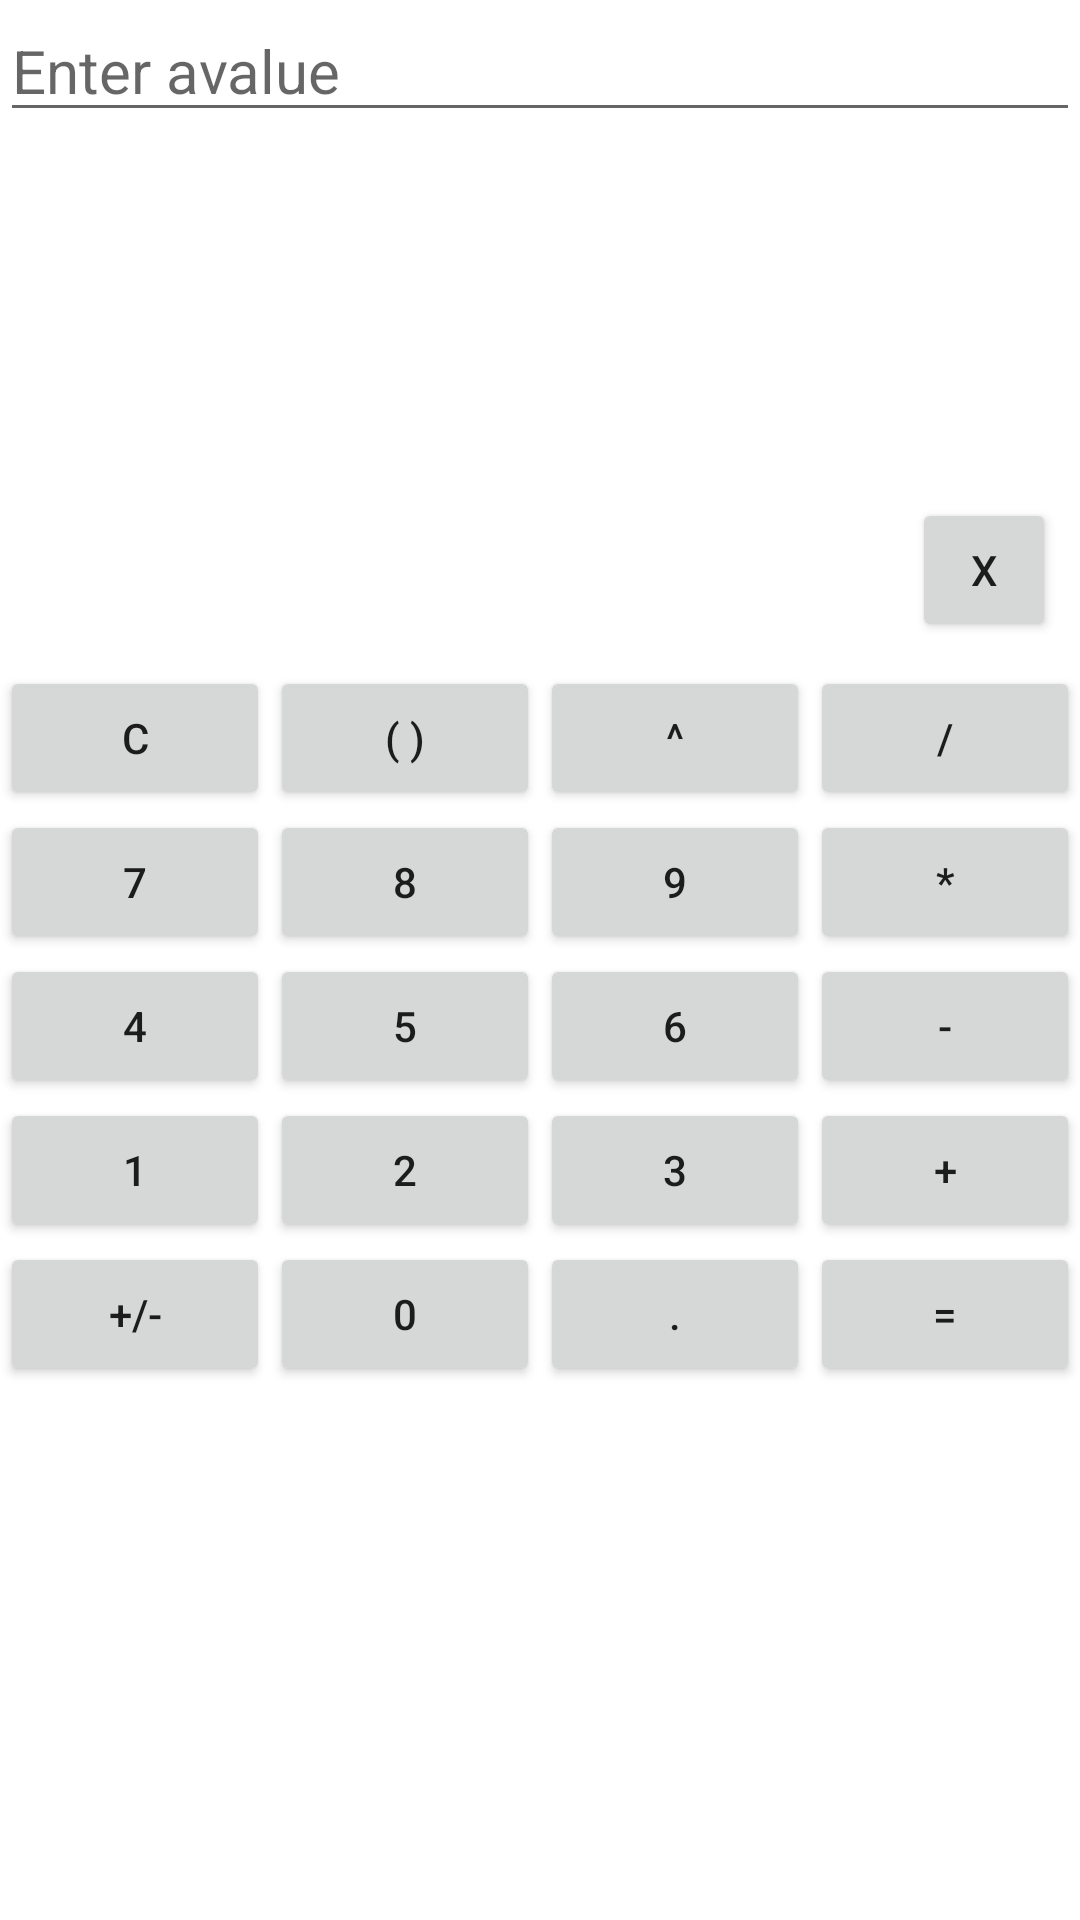

Here is an Android app screen rendered from its layout file. Give the layout XML and the strings, colors and styles it references.
<!-- AndroidManifest.xml: application theme Theme.Graph -->
<!-- res/layout/activity_calculator_activity.xml -->
<?xml version="1.0" encoding="utf-8"?>
<androidx.constraintlayout.widget.ConstraintLayout xmlns:android="http://schemas.android.com/apk/res/android"
    xmlns:app="http://schemas.android.com/apk/res-auto"
    xmlns:tools="http://schemas.android.com/tools"
    android:layout_width="match_parent"
    android:layout_height="match_parent"
    tools:context=".calculator_activity">

    <Button
        android:id="@+id/delete"
        style="@style/Widget.AppCompat.Button.Small"
        android:layout_width="wrap_content"
        android:layout_height="wrap_content"
        android:layout_marginEnd="8dp"
        android:layout_marginRight="8dp"
        android:layout_marginBottom="8dp"
        android:onClick="backspace_logic"
        android:layout_weight="1"
        android:text="X"
        app:layout_constraintBottom_toTopOf="@+id/tableLayout"
        app:layout_constraintEnd_toEndOf="parent" />

    <TableLayout
        android:id="@+id/tableLayout"
        android:layout_width="match_parent"
        android:layout_height="wrap_content"
        app:layout_constraintBottom_toBottomOf="parent"
        app:layout_constraintTop_toBottomOf="@+id/textView_calculator">

        <TableRow
            android:layout_width="match_parent"
            android:layout_height="match_parent">

            <Button
                android:id="@+id/buttonC"
                style="@style/Widget.AppCompat.Button.Small"
                android:layout_width="wrap_content"
                android:layout_height="wrap_content"
                android:layout_weight="1"
                android:onClick="CLEAR_all"
                android:text="C" />

            <Button
                android:id="@+id/open_close"
                style="@style/Widget.AppCompat.Button.Small"
                android:layout_width="wrap_content"
                android:layout_height="wrap_content"
                android:layout_weight="1"
                android:onClick="pow_updates"
                android:text="( )" />

            <Button
                android:id="@+id/power"
                style="@style/Widget.AppCompat.Button.Small"
                android:layout_width="wrap_content"
                android:layout_height="wrap_content"
                android:layout_weight="1"
                android:onClick="pow_update"
                android:text="^" />

            <Button
                android:id="@+id/buttondiv"
                style="@style/Widget.AppCompat.Button.Small"
                android:layout_width="wrap_content"
                android:layout_height="wrap_content"
                android:onClick="divi_update"
                android:layout_weight="1"
                android:text="/" />
        </TableRow>

        <TableRow
            android:layout_width="match_parent"
            android:layout_height="match_parent">

            <Button
                android:id="@+id/button7"
                android:onClick="seven_update"
                style="@style/Widget.AppCompat.Button.Small"
                android:layout_width="wrap_content"
                android:layout_height="wrap_content"
                android:layout_weight="1"
                android:text="7" />

            <Button
                android:id="@+id/button8"
                android:onClick="eight_update"
                style="@style/Widget.AppCompat.Button.Small"
                android:layout_width="wrap_content"
                android:layout_height="wrap_content"
                android:layout_weight="1"
                android:text="8" />

            <Button
                android:id="@+id/button9"
                android:onClick="nine_update"
                style="@style/Widget.AppCompat.Button.Small"
                android:layout_width="wrap_content"
                android:layout_height="wrap_content"
                android:layout_weight="1"
                android:text="9" />

            <Button
                android:id="@+id/buttonmul"
                android:onClick="multi_update"
                style="@style/Widget.AppCompat.Button.Small"
                android:layout_width="wrap_content"
                android:layout_height="wrap_content"
                android:layout_weight="1"
                android:text="*" />
        </TableRow>

        <TableRow
            android:layout_width="match_parent"
            android:layout_height="match_parent">

            <Button
                android:id="@+id/button4"
                android:onClick="four_update"
                style="@style/Widget.AppCompat.Button.Small"
                android:layout_width="wrap_content"
                android:layout_height="wrap_content"
                android:layout_weight="1"
                android:text="4" />

            <Button
                android:id="@+id/button5"
                android:onClick="five_update"
                style="@style/Widget.AppCompat.Button.Small"
                android:layout_width="wrap_content"
                android:layout_height="wrap_content"
                android:layout_weight="1"
                android:text="5" />

            <Button
                android:id="@+id/button6"
                android:onClick="sex_update"
                style="@style/Widget.AppCompat.Button.Small"
                android:layout_width="wrap_content"
                android:layout_height="wrap_content"
                android:layout_weight="1"
                android:text="6" />

            <Button
                android:id="@+id/buttonsub"
                android:onClick="sub_update"
                style="@style/Widget.AppCompat.Button.Small"
                android:layout_width="wrap_content"
                android:layout_height="wrap_content"
                android:layout_weight="1"
                android:text="-" />
        </TableRow>

        <TableRow
            android:layout_width="match_parent"
            android:layout_height="match_parent">

            <Button
                android:id="@+id/button1"
                android:onClick="one_update"
                style="@style/Widget.AppCompat.Button.Small"
                android:layout_width="wrap_content"
                android:layout_height="wrap_content"
                android:layout_weight="1"
                android:text="1" />

            <Button
                android:id="@+id/button2"
                android:onClick="two_update"
                style="@style/Widget.AppCompat.Button.Small"
                android:layout_width="wrap_content"
                android:layout_height="wrap_content"
                android:layout_weight="1"
                android:text="2" />

            <Button
                android:id="@+id/button3"
                android:onClick="three_update"
                style="@style/Widget.AppCompat.Button.Small"
                android:layout_width="wrap_content"
                android:layout_height="wrap_content"
                android:layout_weight="1"
                android:text="3" />

            <Button
                android:id="@+id/buttonadd"
                android:onClick="add_update"
                style="@style/Widget.AppCompat.Button.Small"
                android:layout_width="wrap_content"
                android:layout_height="wrap_content"
                android:layout_weight="1"
                android:text="+" />
        </TableRow>

        <TableRow
            android:layout_width="match_parent"
            android:layout_height="match_parent">

            <Button
                android:id="@+id/minus_plus"
                style="@style/Widget.AppCompat.Button.Small"
                android:layout_width="wrap_content"
                android:layout_height="wrap_content"
                android:onClick="minus_update"
                android:layout_weight="1"
                android:text="+/-" />

            <Button
                android:id="@+id/button0"
                android:onClick="zero_update"
                style="@style/Widget.AppCompat.Button.Small"
                android:layout_width="wrap_content"
                android:layout_height="wrap_content"
                android:layout_weight="1"
                android:text="0" />

            <Button
                android:id="@+id/button10"
                android:onClick="point_update"
                style="@style/Widget.AppCompat.Button.Small"
                android:layout_width="wrap_content"
                android:layout_height="wrap_content"
                android:layout_weight="1"
                android:text="." />

            <Button
                android:id="@+id/buttoneql"
                android:onClick="equal_func"
                style="@style/Widget.AppCompat.Button.Small"
                android:layout_width="wrap_content"
                android:layout_height="wrap_content"
                android:layout_weight="1"
                android:text="=" />
        </TableRow>
    </TableLayout>

    <EditText
        android:id="@+id/textView_calculator"
        android:textSize="20dp"
        android:layout_width="match_parent"
        android:layout_height="wrap_content"
        android:hint="Enter avalue"
        app:layout_constraintEnd_toEndOf="parent"
        app:layout_constraintStart_toStartOf="parent"
        app:layout_constraintTop_toTopOf="parent" />


</androidx.constraintlayout.widget.ConstraintLayout>
<!-- resources referenced by this layout -->
<resources>
  <style name="Theme.Graph" parent="Theme.MaterialComponents.Light.DarkActionBar">
          
          <item name="colorPrimary">@color/purple_500</item>
          <item name="colorPrimaryVariant">@color/purple_700</item>
          <item name="colorOnPrimary">@color/white</item>
          
          <item name="colorSecondary">@color/teal_200</item>
          <item name="colorSecondaryVariant">@color/teal_700</item>
          <item name="colorOnSecondary">@color/black</item>
          
          <item name="android:statusBarColor" tools:targetApi="l">?attr/colorPrimaryVariant</item>
          
      </style>
  <!-- not gathered from this repository: default colours our renderer supplied (Android Studio template values) -->
  <color name="purple_500">#FF6200EE</color>
  <color name="purple_700">#FF3700B3</color>
  <color name="teal_200">#FF03DAC5</color>
  <color name="teal_700">#FF018786</color>
  <color name="black">#FF000000</color>
  <color name="white">#FFFFFFFF</color>
</resources>
